The GitHub repository Cirtoyt/rock-paper-scissors-CCN-AI contains a labelled image folder "database" with 3 categories: paper, rock, scissors. Examples follow, each with its label.

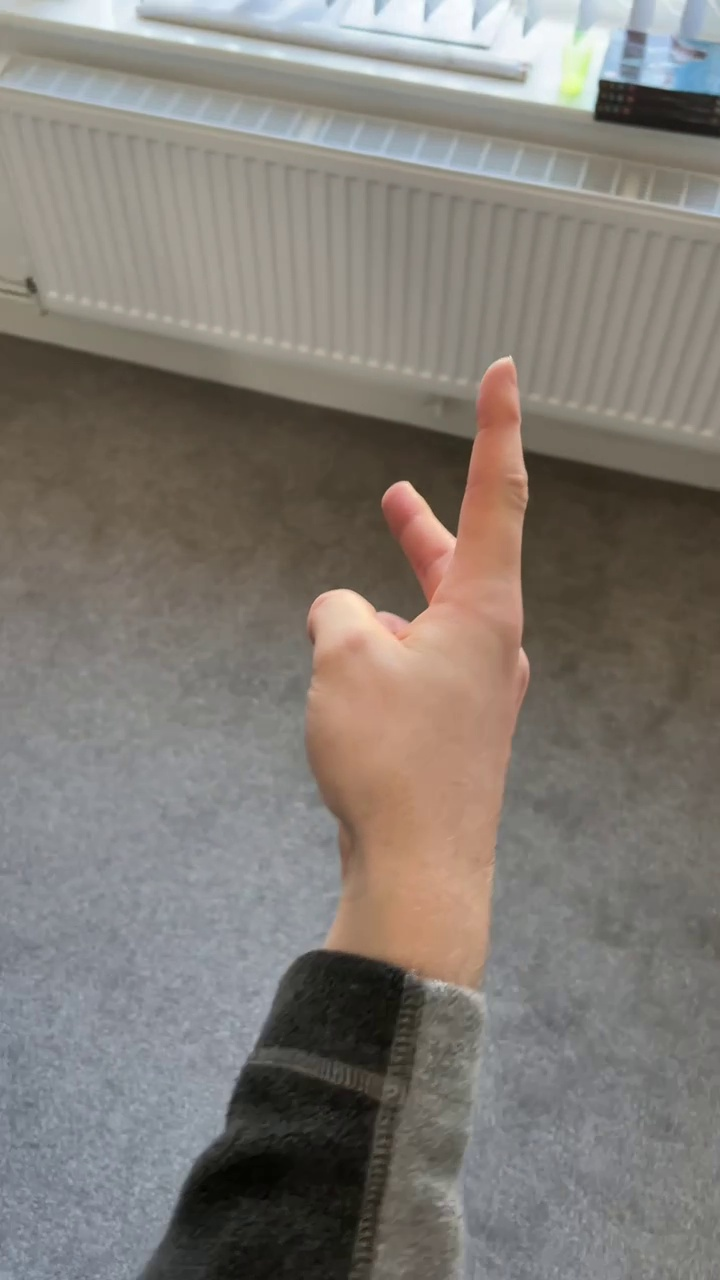
Label: scissors

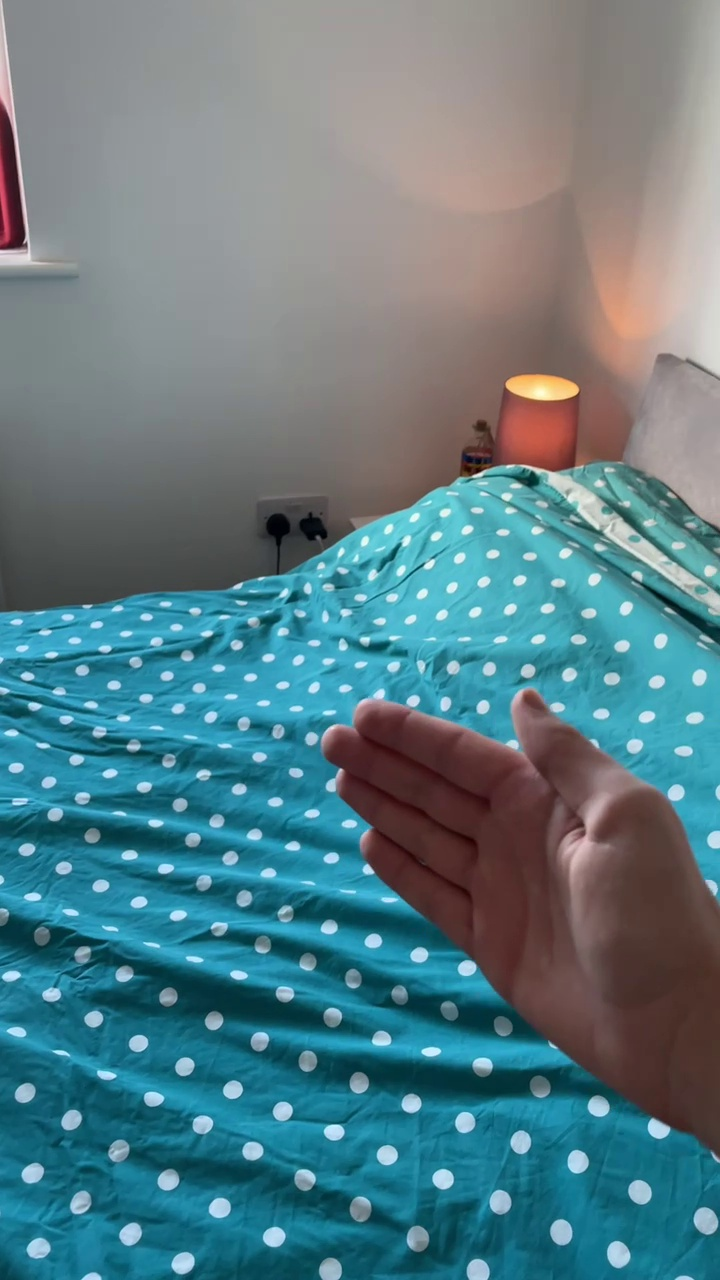
Label: paper

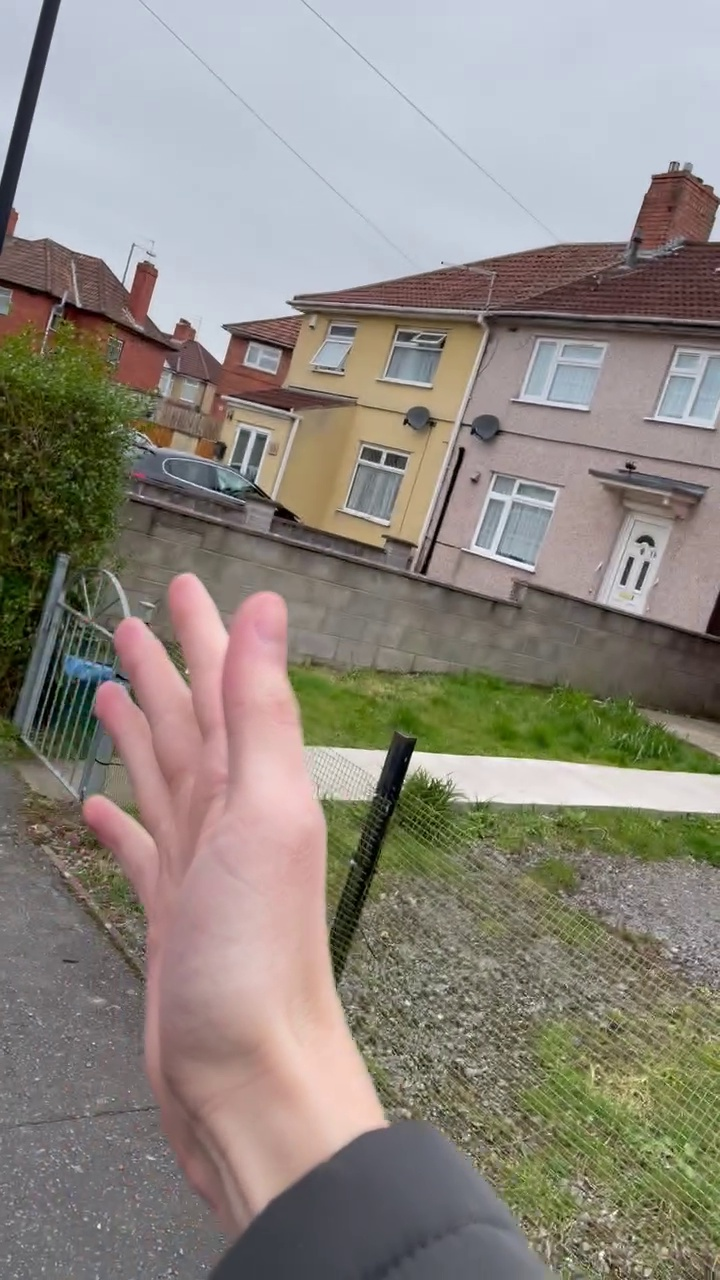
Label: paper

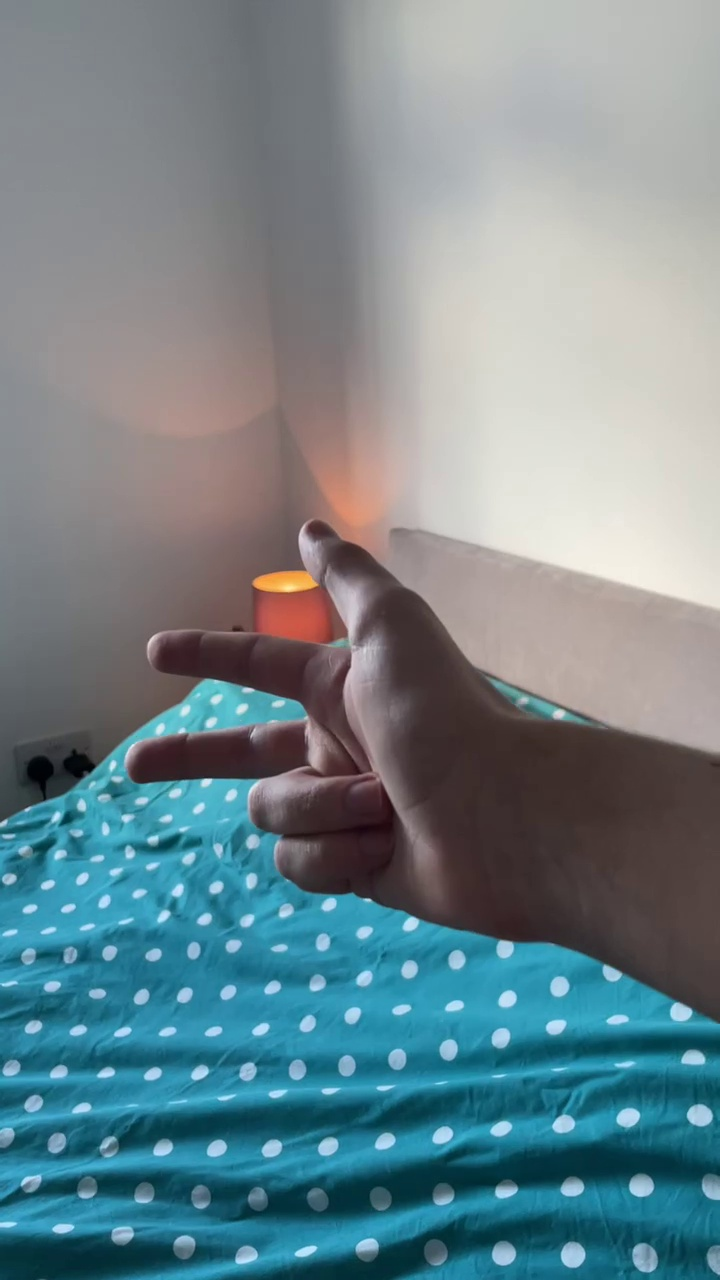
Label: scissors

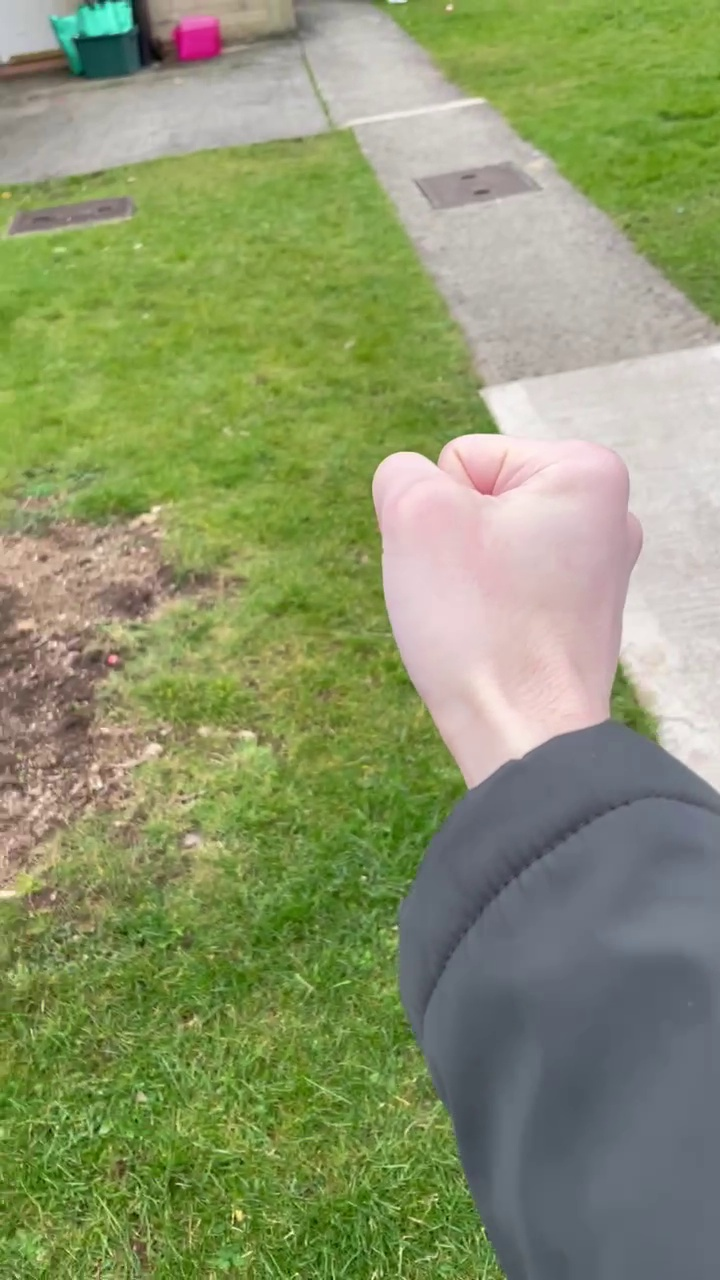
Label: rock

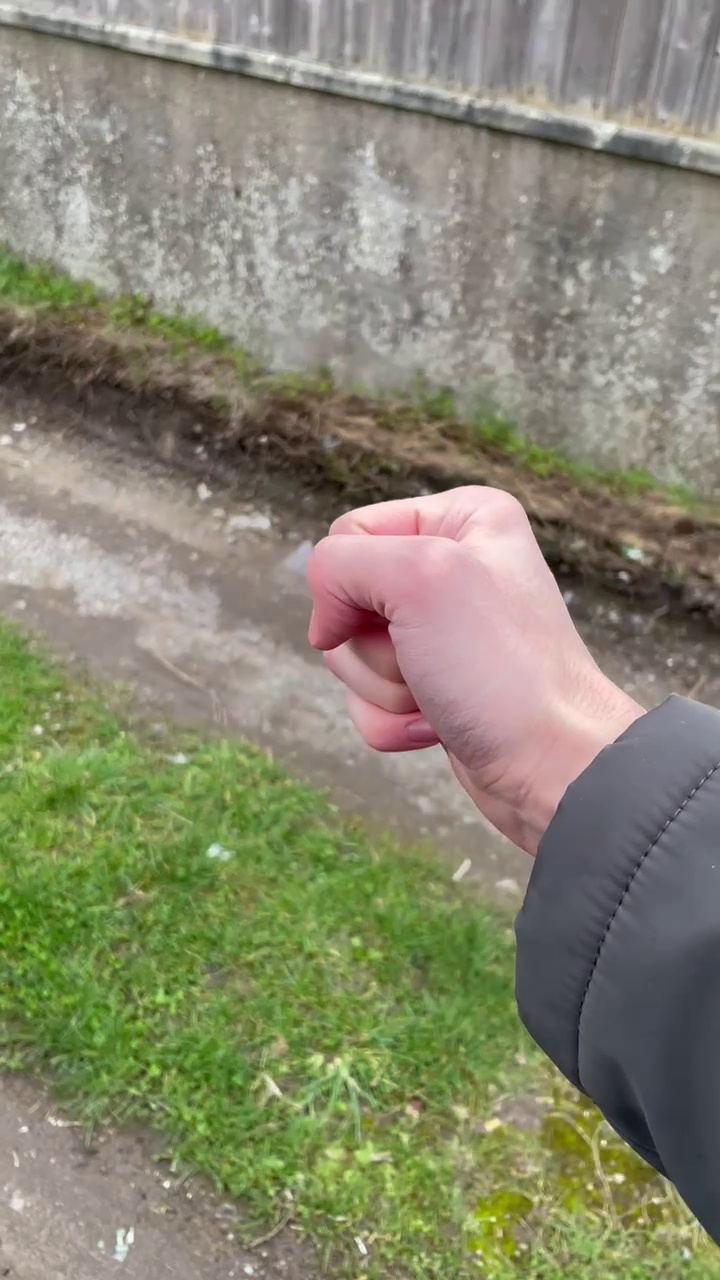
Label: rock
